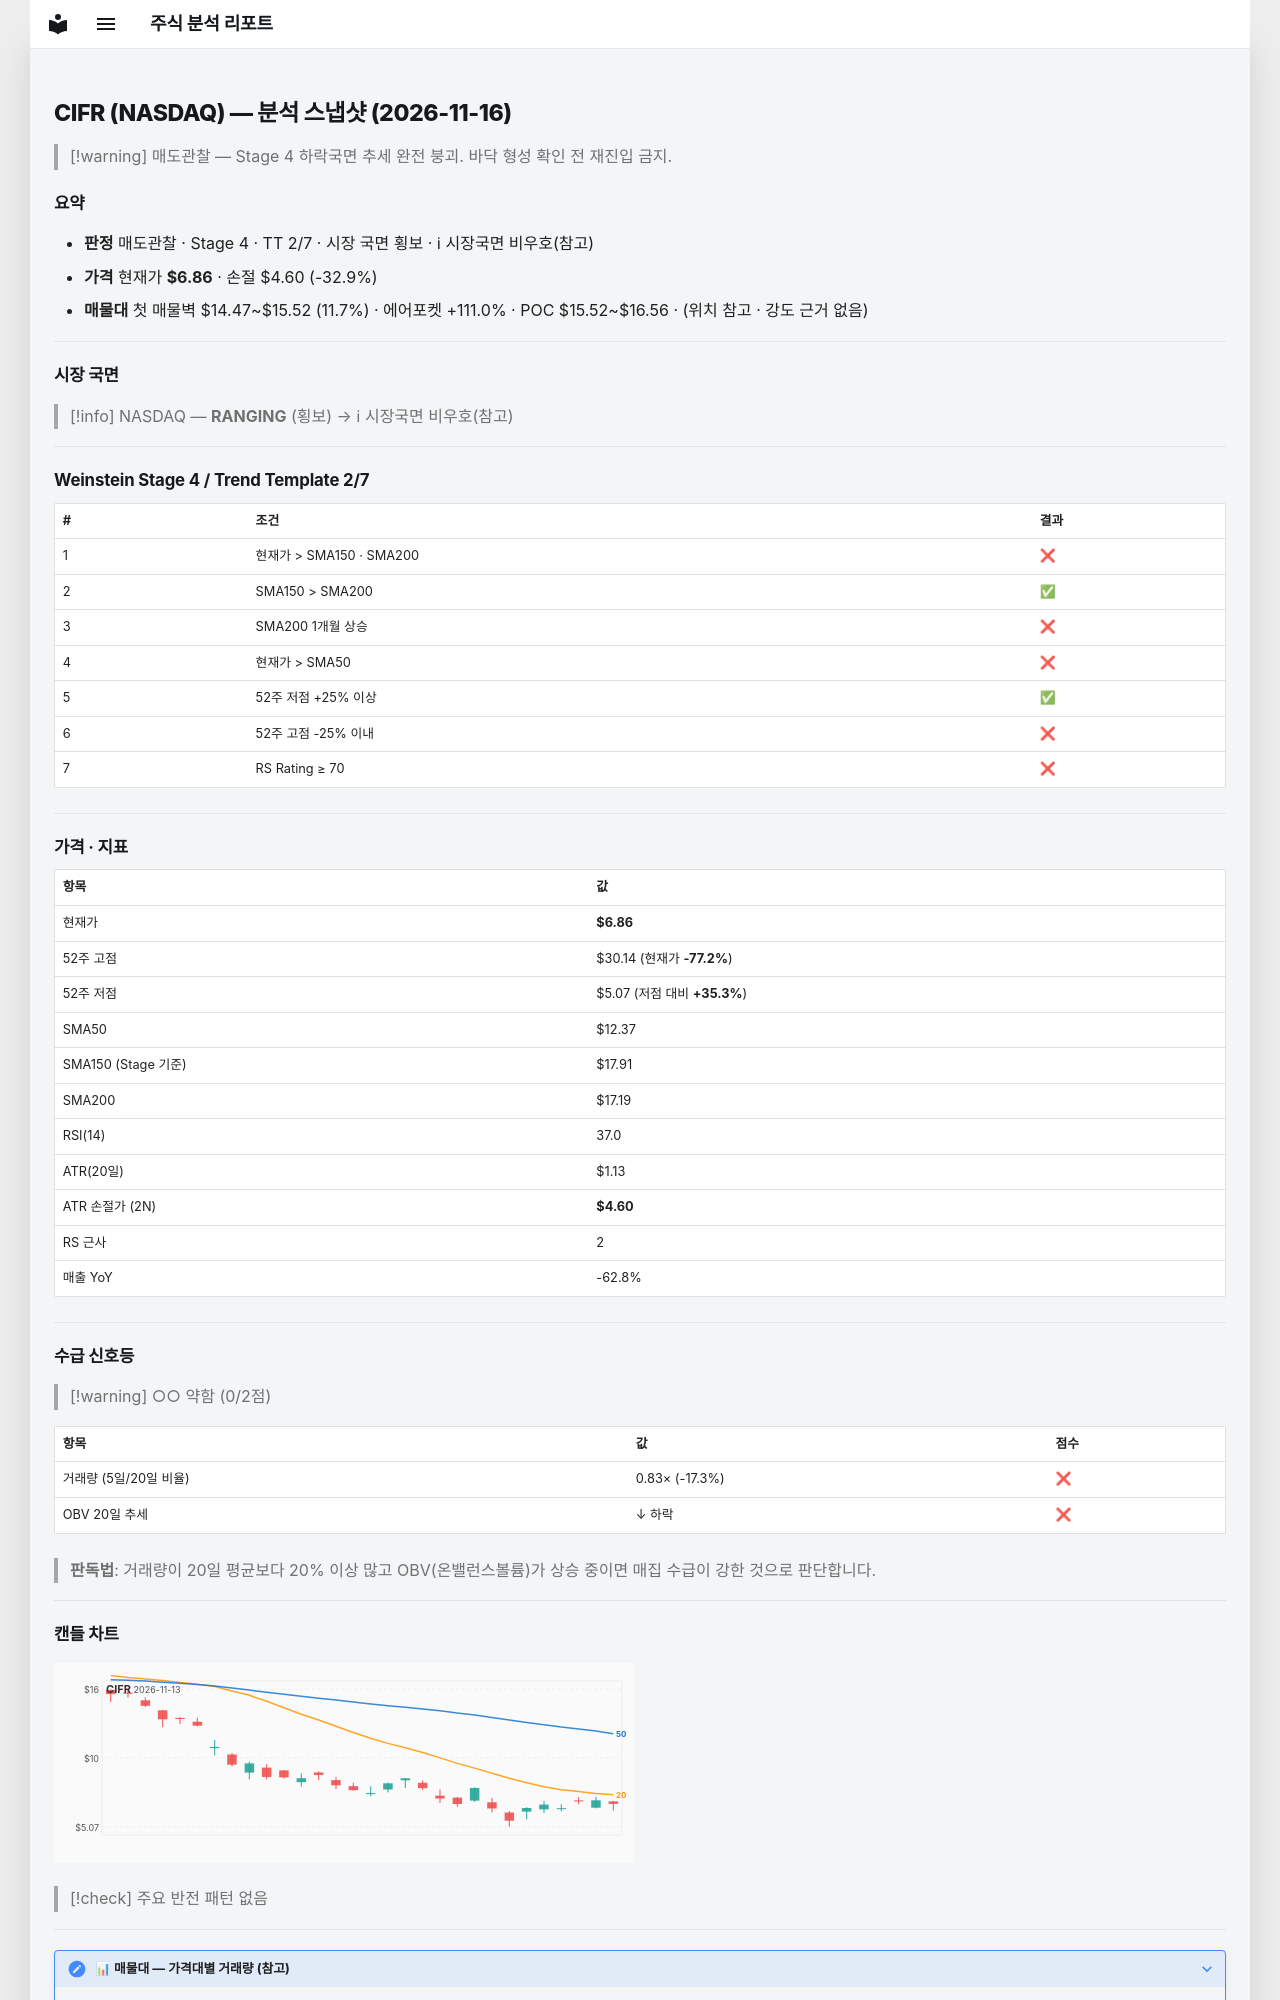

repository: soloandco/stock-reports · page: snapshots/CIFR-2026-11-16/index.html · generator: mkdocs

---
type: analysis-snapshot
title: CIFR 분석 스냅샷
ticker: CIFR
market: NASDAQ
created: 2026-11-16
updated: 2026-11-16
bar-date: 2026-11-13
verdict: 매도관찰
real-rr: 10.32
sma50-gap-pct: -44.6
weekly-position: 저항대아래
weekly-overhead-price: 30.14
weekly-overhead-pct: 339.4
stage: 4
trend-template-score: 2
tt-max: 7
ma-set: sma-50-150-200
price: 6.860000133514404
stop-price: 4.603243954447526
market-regime: RANGING
supply-demand-score: 0/2
supply-demand-label: 약함
status: tracking
tags:
  - stock-agent
  - watchlist
  - CIFR
  - analysis
related:
  - "[[analysis-template]]"
---

# CIFR (NASDAQ) — 분석 스냅샷 (2026-11-16)

> [!warning] 매도관찰 — Stage 4 하락국면
> 추세 완전 붕괴. 바닥 형성 확인 전 재진입 금지.

## 요약

- **판정** 매도관찰 · Stage 4 · TT 2/7 · 시장 국면 횡보 · ℹ 시장국면 비우호(참고)
- **가격** 현재가 **$6.86** · 손절 $4.60 (-32.9%)
- **매물대** 첫 매물벽 $14.47~$15.52 (11.7%) · 에어포켓 +111.0% · POC $15.52~$16.56 · (위치 참고 · 강도 근거 없음)

---

## 시장 국면

> [!info] NASDAQ — **RANGING** (횡보) → ℹ 시장국면 비우호(참고)

---

## Weinstein Stage 4 / Trend Template 2/7

| # | 조건 | 결과 |
|---|------|------|
| 1 | 현재가 > SMA150 · SMA200 | ❌ |
| 2 | SMA150 > SMA200 | ✅ |
| 3 | SMA200 1개월 상승 | ❌ |
| 4 | 현재가 > SMA50 | ❌ |
| 5 | 52주 저점 +25% 이상 | ✅ |
| 6 | 52주 고점 -25% 이내 | ❌ |
| 7 | RS Rating ≥ 70 | ❌ |

---

## 가격 · 지표

| 항목 | 값 |
|------|---|
| 현재가 | **$6.86** |
| 52주 고점 | $30.14 (현재가 **-77.2%**) |
| 52주 저점 | $5.07 (저점 대비 **+35.3%**) |
| SMA50 | $12.37 |
| SMA150 (Stage 기준) | $17.91 |
| SMA200 | $17.19 |
| RSI(14) | 37.0 |
| ATR(20일) | $1.13 |
| ATR 손절가 (2N) | **$4.60** |
| RS 근사 | 2 |
| 매출 YoY | -62.8% |

---
## 수급 신호등

> [!warning] ○○ 약함 (0/2점)

| 항목 | 값 | 점수 |
|------|------|------|
| 거래량 (5일/20일 비율) | 0.83× (-17.3%) | ❌ |
| OBV 20일 추세 | ↓ 하락 | ❌ |

> **판독법**: 거래량이 20일 평균보다 20% 이상 많고 OBV(온밸런스볼륨)가 상승 중이면 매집 수급이 강한 것으로 판단합니다.

---
